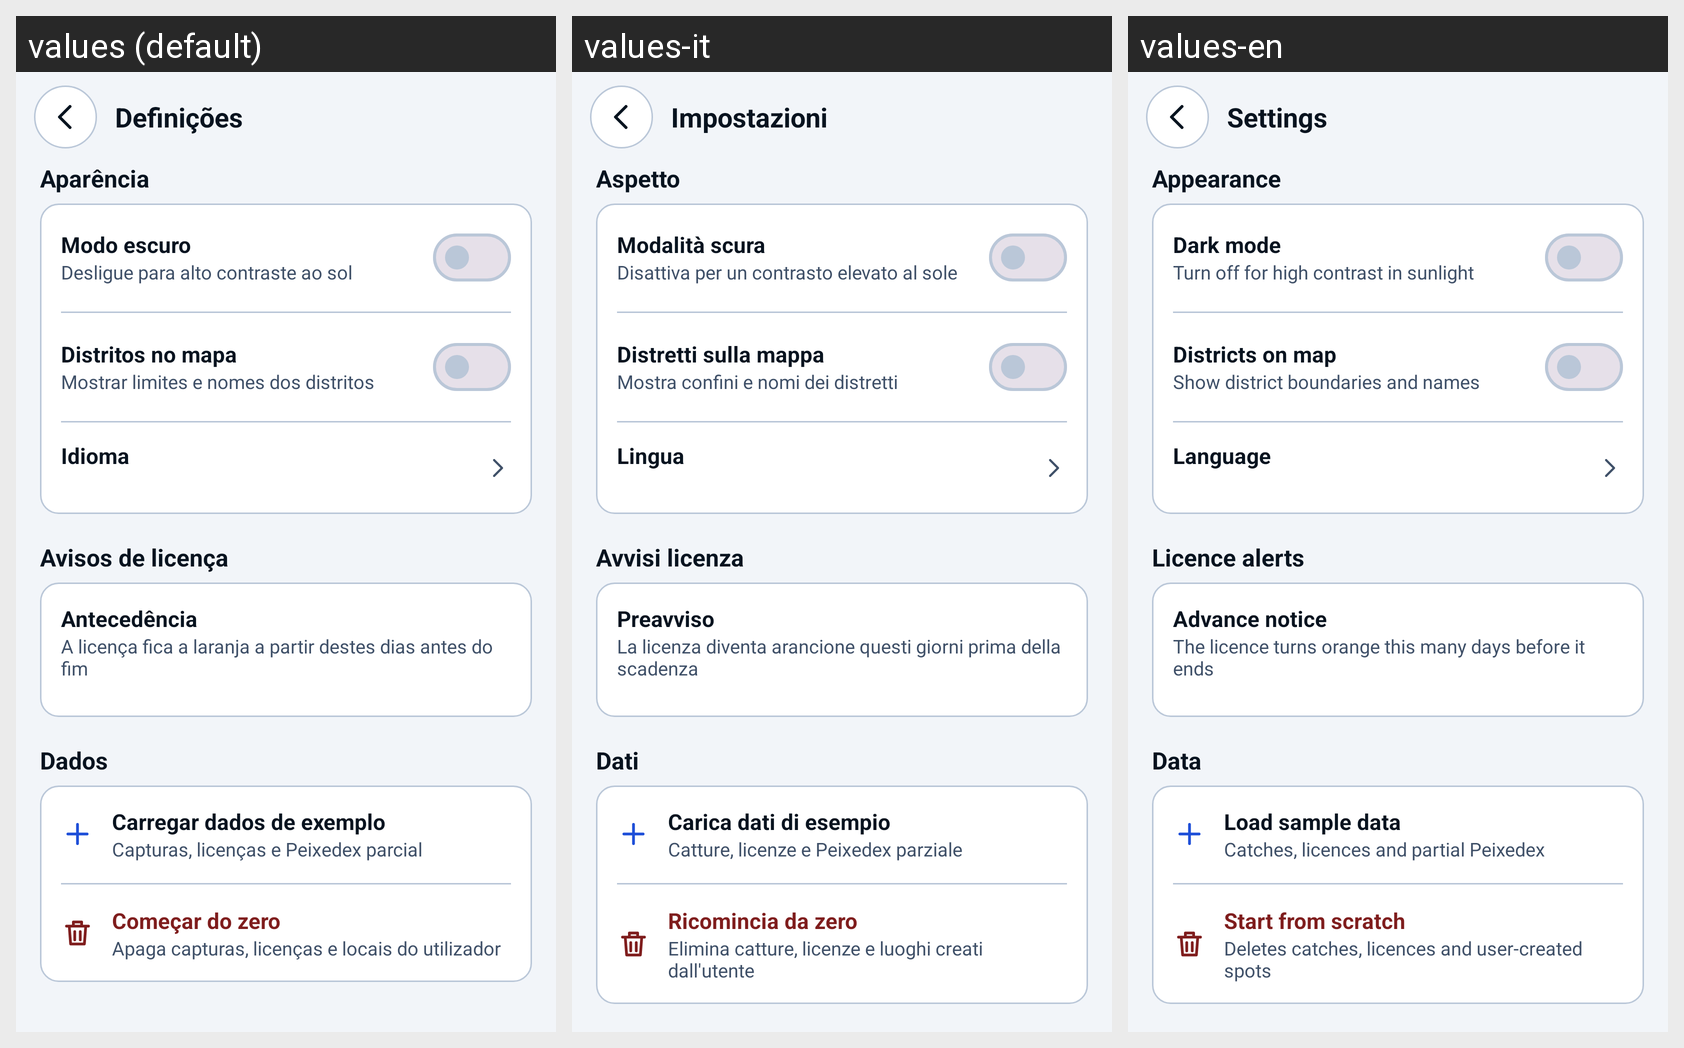

Here is an Android app screen in its default locale and in the app's own translations. Write out the translated-string differences for the strings that appear on this screen.
Android screen res/layout/activity_definicoes.xml rendered under 3 locales, left to right: values (default), values-it, values-en. Device: Nexus 5 (rendered at 1080×1920; each locale shown at half size, 540×960, under a caption strip naming it); theme Theme.Aplicacaopesca.
Strings drawn on this screen, with the default value and each locale's value (text and hints the layout hard-codes, and strings that could not be matched under every locale, appear in the picture but are not listed):

def_titulo
  values: Definições
  values-it: Impostazioni
  values-en: Settings

def_aparencia
  values: Aparência
  values-it: Aspetto
  values-en: Appearance

def_modo_escuro
  values: Modo escuro
  values-it: Modalità scura
  values-en: Dark mode

def_modo_escuro_sub
  values: Desligue para alto contraste ao sol
  values-it: Disattiva per un contrasto elevato al sole
  values-en: Turn off for high contrast in sunlight

def_distritos
  values: Distritos no mapa
  values-it: Distretti sulla mappa
  values-en: Districts on map

def_distritos_sub
  values: Mostrar limites e nomes dos distritos
  values-it: Mostra confini e nomi dei distretti
  values-en: Show district boundaries and names

def_idioma
  values: Idioma
  values-it: Lingua
  values-en: Language

def_avisos
  values: Avisos de licença
  values-it: Avvisi licenza
  values-en: Licence alerts

def_antecedencia
  values: Antecedência
  values-it: Preavviso
  values-en: Advance notice

def_antecedencia_sub
  values: A licença fica a laranja a partir destes dias antes do fim
  values-it: La licenza diventa arancione questi giorni prima della scadenza
  values-en: The licence turns orange this many days before it ends

def_dados
  values: Dados
  values-it: Dati
  values-en: Data

def_carregar_exemplo
  values: Carregar dados de exemplo
  values-it: Carica dati di esempio
  values-en: Load sample data

def_carregar_exemplo_sub
  values: Capturas, licenças e Peixedex parcial
  values-it: Catture, licenze e Peixedex parziale
  values-en: Catches, licences and partial Peixedex

def_zero
  values: Começar do zero
  values-it: Ricomincia da zero
  values-en: Start from scratch

def_zero_sub
  values: Apaga capturas, licenças e locais do utilizador
  values-it: Elimina catture, licenze e luoghi creati dall'utente
  values-en: Deletes catches, licences and user-created spots
